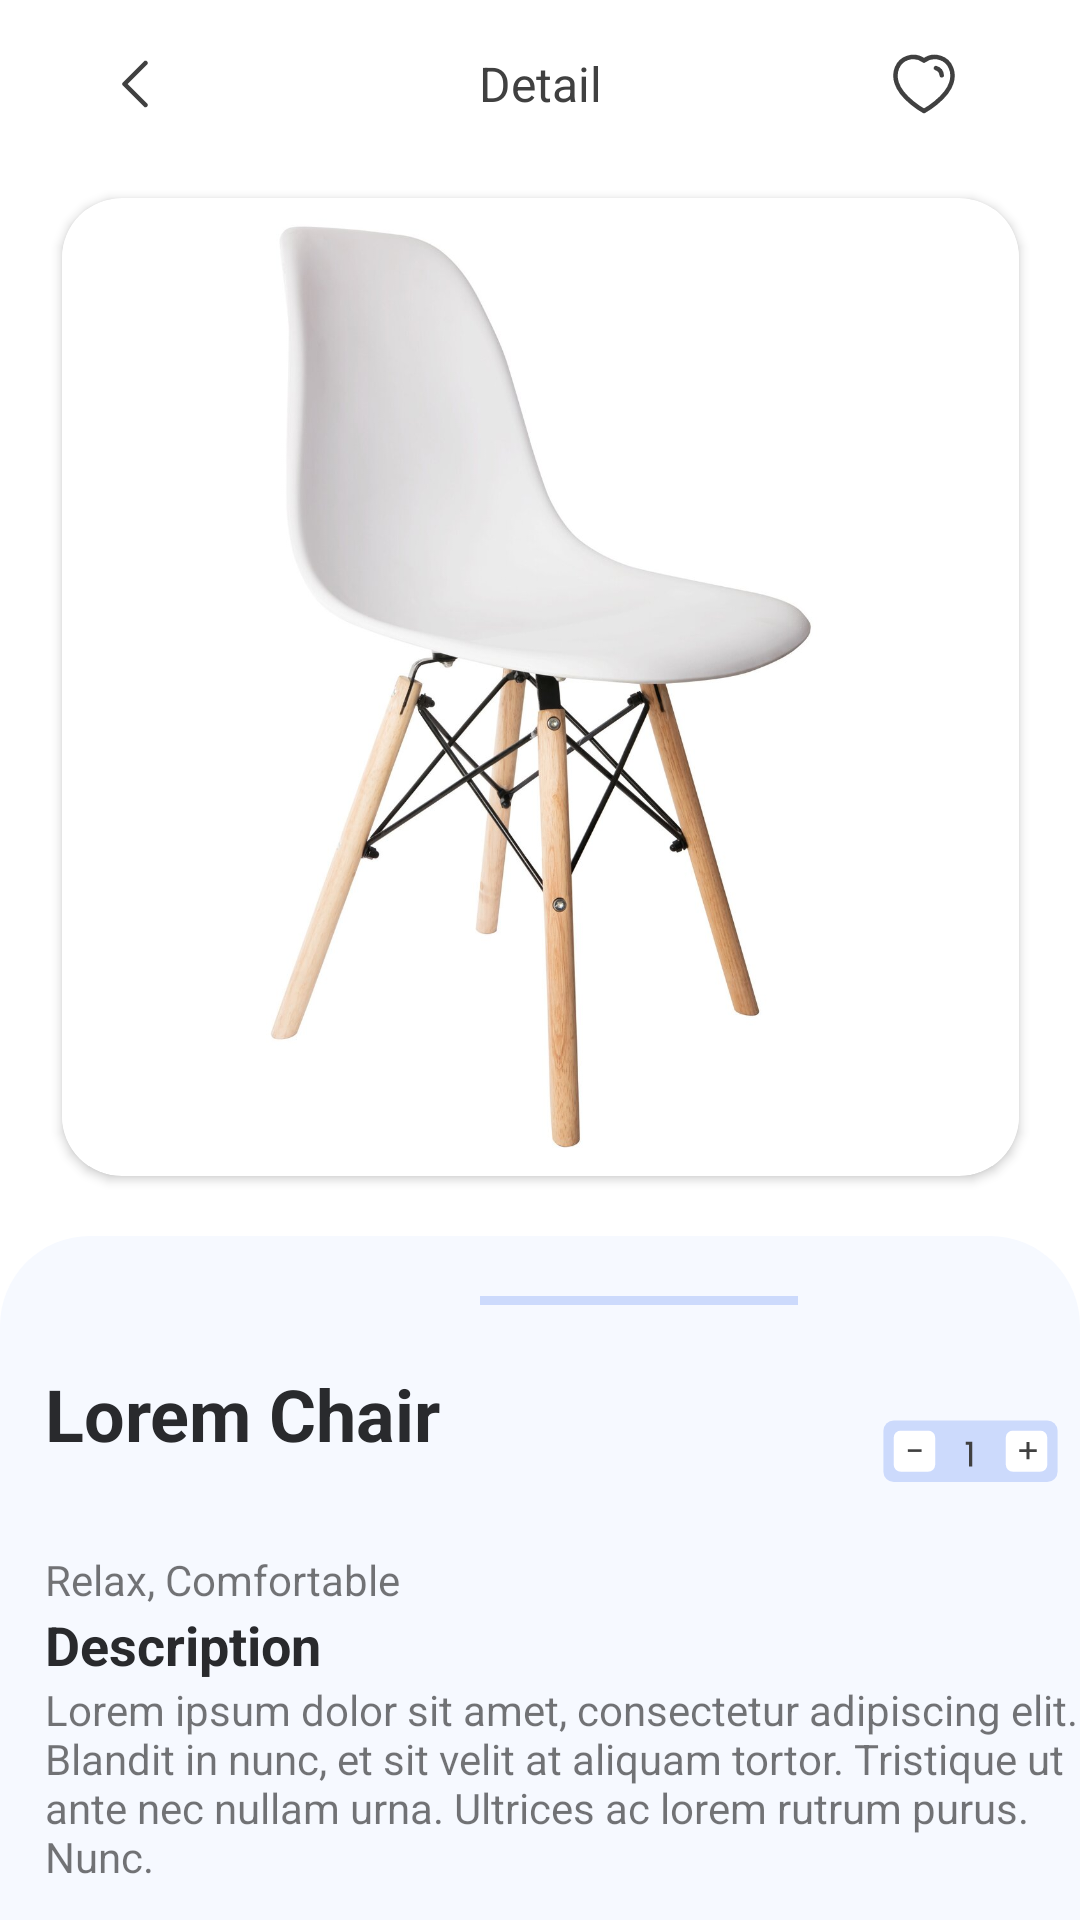

The Android layout XML behind this screen, and the referenced resources:
<!-- AndroidManifest.xml: application theme Theme.Individ_project -->
<!-- res/layout/activity_detail.xml -->
<?xml version="1.0" encoding="utf-8"?>
<androidx.constraintlayout.widget.ConstraintLayout xmlns:android="http://schemas.android.com/apk/res/android"
    xmlns:app="http://schemas.android.com/apk/res-auto"
    xmlns:tools="http://schemas.android.com/tools"
    android:layout_width="match_parent"
    android:layout_height="match_parent"
    tools:context=".DetailActivity">

    <androidx.appcompat.widget.Toolbar
        android:id="@+id/toolbar"
        android:layout_width="match_parent"
        android:layout_height="wrap_content"
        app:layout_constraintEnd_toEndOf="parent"
        app:layout_constraintStart_toStartOf="parent"
        app:layout_constraintTop_toTopOf="parent">

        <ImageView
            android:layout_width="wrap_content"
            android:layout_height="wrap_content"
            android:layout_marginStart="40dp"
            app:srcCompat="@drawable/arrow___left_2"
            android:contentDescription="@string/left" />

        <TextView
            android:layout_width="wrap_content"
            android:layout_height="wrap_content"
            android:layout_gravity="center_horizontal"
            android:text="@string/detail"
            android:textColor="@color/grey"
            android:textSize="16sp" />

        <ImageView
            android:layout_width="wrap_content"
            android:layout_height="wrap_content"
            android:layout_gravity="end"
            android:layout_marginEnd="40dp"
            app:srcCompat="@drawable/heart"
            android:contentDescription="@string/like" />
    </androidx.appcompat.widget.Toolbar>

    <androidx.cardview.widget.CardView
        android:id="@+id/cardView"
        android:layout_width="319dp"
        android:layout_height="326dp"
        android:layout_margin="10dp"
        app:cardCornerRadius="20dp"
        app:layout_constraintEnd_toEndOf="parent"
        app:layout_constraintStart_toStartOf="parent"
        app:layout_constraintTop_toBottomOf="@+id/toolbar">

        <ImageView
            android:layout_width="wrap_content"
            android:layout_height="wrap_content"
            app:srcCompat="@drawable/_25243_7"
            android:contentDescription="@string/photo" />
    </androidx.cardview.widget.CardView>

    <LinearLayout
        android:id="@+id/linearLayout2"
        android:layout_width="match_parent"
        android:layout_height="0dp"
        android:layout_marginTop="20dp"
        android:background="@drawable/shape3"
        android:orientation="vertical"
        app:cardCornerRadius="30dp"
        app:layout_constraintTop_toBottomOf="@+id/cardView">

        <View
            android:layout_width="106dp"
            android:layout_height="3dp"
            android:layout_marginHorizontal="160dp"
            android:layout_marginVertical="20dp"
            android:background="@color/blue_light" />

        <LinearLayout
            android:layout_width="match_parent"
            android:layout_height="wrap_content"
            android:orientation="horizontal"
            tools:ignore="UseCompoundDrawables">

            <TextView
                android:layout_width="wrap_content"
                android:layout_height="wrap_content"
                android:layout_marginStart="15dp"
                android:text="@string/product_name"
                android:textColor="@color/dark_grey"
                android:textSize="24sp"
                android:textStyle="bold" />

            <ImageView
                android:layout_width="wrap_content"
                android:layout_height="wrap_content"
                android:layout_marginStart="140dp"
                app:srcCompat="@drawable/group_22"
                android:contentDescription="@string/amount" />
        </LinearLayout>

        <TextView
            android:layout_width="wrap_content"
            android:layout_height="wrap_content"
            android:layout_marginStart="15dp"
            android:text="@string/product_place" />

        <TextView
            android:layout_width="wrap_content"
            android:layout_height="wrap_content"
            android:layout_marginStart="15dp"
            android:text="@string/Description"
            android:textColor="@color/dark_grey"
            android:textSize="18sp"
            android:textStyle="bold" />

        <TextView
            android:layout_width="wrap_content"
            android:layout_height="wrap_content"
            android:layout_marginStart="15dp"
            android:text="@string/product_Description" />

        <LinearLayout
            android:layout_width="match_parent"
            android:layout_height="wrap_content"
            android:layout_margin="15dp"
            android:orientation="horizontal">

            <TextView
                android:layout_width="wrap_content"
                android:layout_height="wrap_content"
                android:text="@string/Color" />

            <ImageView
                android:layout_width="wrap_content"
                android:layout_height="wrap_content"
                android:layout_marginStart="20dp"
                app:srcCompat="@drawable/ellipse_8"
                android:contentDescription="@string/black" />

            <ImageView
                android:layout_width="wrap_content"
                android:layout_height="wrap_content"
                android:layout_marginStart="20dp"
                app:srcCompat="@drawable/ellipse_9"
                android:contentDescription="@string/red" />

            <ImageView
                android:layout_width="wrap_content"
                android:layout_height="wrap_content"
                android:layout_marginStart="20dp"
                app:srcCompat="@drawable/ellipse_10"
                android:contentDescription="@string/grey" />

            <TextView
                android:layout_width="wrap_content"
                android:layout_height="wrap_content"
                android:layout_marginStart="130dp"
                android:text="@string/product_price"
                android:textColor="@color/blue_dark"
                android:textSize="18sp"
                android:textStyle="bold" />
        </LinearLayout>
    </LinearLayout>

    <Button
        android:id="@+id/add_to_card"
        android:layout_width="354dp"
        android:layout_height="wrap_content"
        android:background="@drawable/shape3"
        app:layout_constraintEnd_toEndOf="parent"
        app:layout_constraintStart_toStartOf="parent"
        android:text="@string/Add_to_cart"
        app:layout_constraintTop_toBottomOf="@+id/linearLayout2" />
</androidx.constraintlayout.widget.ConstraintLayout>
<!-- resources referenced by this layout -->
<resources>
  <color name="blue_dark">#081D43</color>
  <color name="blue_light">#CCDAFC</color>
  <color name="dark_grey">#292A2D</color>
  <color name="grey">#404040</color>
  <!-- drawable arrow___left_2 (drawable) -->
  <vector xmlns:android="http://schemas.android.com/apk/res/android"
      android:width="10dp"
      android:height="16dp"
      android:viewportWidth="10"
      android:viewportHeight="16">
    <path
        android:pathData="M8.5,15L1.5,8L8.5,1"
        android:strokeLineJoin="round"
        android:strokeWidth="1.5"
        android:fillColor="#00000000"
        android:strokeColor="#404040"
        android:strokeLineCap="round"/>
  </vector>
  <!-- drawable ellipse_10 (drawable) -->
  <vector xmlns:android="http://schemas.android.com/apk/res/android"
      android:width="21dp"
      android:height="21dp"
      android:viewportWidth="21"
      android:viewportHeight="21">
    <path
        android:pathData="M10.5,10.5m-10.5,0a10.5,10.5 0,1 1,21 0a10.5,10.5 0,1 1,-21 0"
        android:fillColor="#A8A6A7"/>
  </vector>
  <!-- drawable ellipse_8 (drawable) -->
  <vector xmlns:android="http://schemas.android.com/apk/res/android"
      android:width="21dp"
      android:height="21dp"
      android:viewportWidth="21"
      android:viewportHeight="21">
    <path
        android:pathData="M10.5,10.5m-10.5,0a10.5,10.5 0,1 1,21 0a10.5,10.5 0,1 1,-21 0"
        android:fillColor="#121214"/>
  </vector>
  <!-- drawable ellipse_9 (drawable) -->
  <vector xmlns:android="http://schemas.android.com/apk/res/android"
      android:width="21dp"
      android:height="21dp"
      android:viewportWidth="21"
      android:viewportHeight="21">
    <path
        android:pathData="M10.5,10.5m-10.5,0a10.5,10.5 0,1 1,21 0a10.5,10.5 0,1 1,-21 0"
        android:fillColor="#670B00"/>
  </vector>
  <!-- drawable shape3 (drawable) -->
  <?xml version="1.0" encoding="utf-8"?>
  <shape xmlns:android="http://schemas.android.com/apk/res/android">
      <solid
          android:color="@color/very_light"/>
      <corners
          android:radius="30dp"/>
  </shape>
  <string name="Add_to_cart">Add to cart</string>
  <string name="Color">Color</string>
  <string name="Description">Description</string>
  <string name="amount">amount</string>
  <string name="black">black</string>
  <string name="detail">Detail</string>
  <string name="grey">grey</string>
  <string name="left">left</string>
  <string name="like">like</string>
  <string name="photo">photo</string>
  <string name="product_Description">Lorem ipsum dolor sit amet, consectetur adipiscing elit. Blandit in nunc, et sit velit at aliquam tortor. Tristique ut ante nec nullam urna. Ultrices ac lorem rutrum purus. Nunc.</string>
  <string name="product_name">Lorem Chair</string>
  <string name="product_place">Relax, Comfortable</string>
  <string name="product_price">$120.00</string>
  <string name="red">red</string>
  <style name="Theme.Individ_project" parent="Theme.MaterialComponents.DayNight.DarkActionBar">
          
          <item name="colorPrimary">@color/purple_500</item>
          <item name="colorPrimaryVariant">@color/purple_200</item>
          <item name="colorOnPrimary">@color/white</item>
          
          <item name="colorSecondary">@color/teal_200</item>
          <item name="colorSecondaryVariant">@color/teal_700</item>
          <item name="colorOnSecondary">@color/black</item>
          
          <item name="android:statusBarColor" tools:targetApi="l">?attr/colorPrimaryVariant</item>
          
      </style>
  <color name="very_light">#F6F9FF</color>
  <color name="purple_500">#F2A213</color>
  <color name="purple_200">#FFBB86FC</color>
  <color name="white">#FFFFFFFF</color>
  <color name="teal_200">#FF03DAC5</color>
  <color name="teal_700">#FF018786</color>
  <color name="black">#FF000000</color>
</resources>
